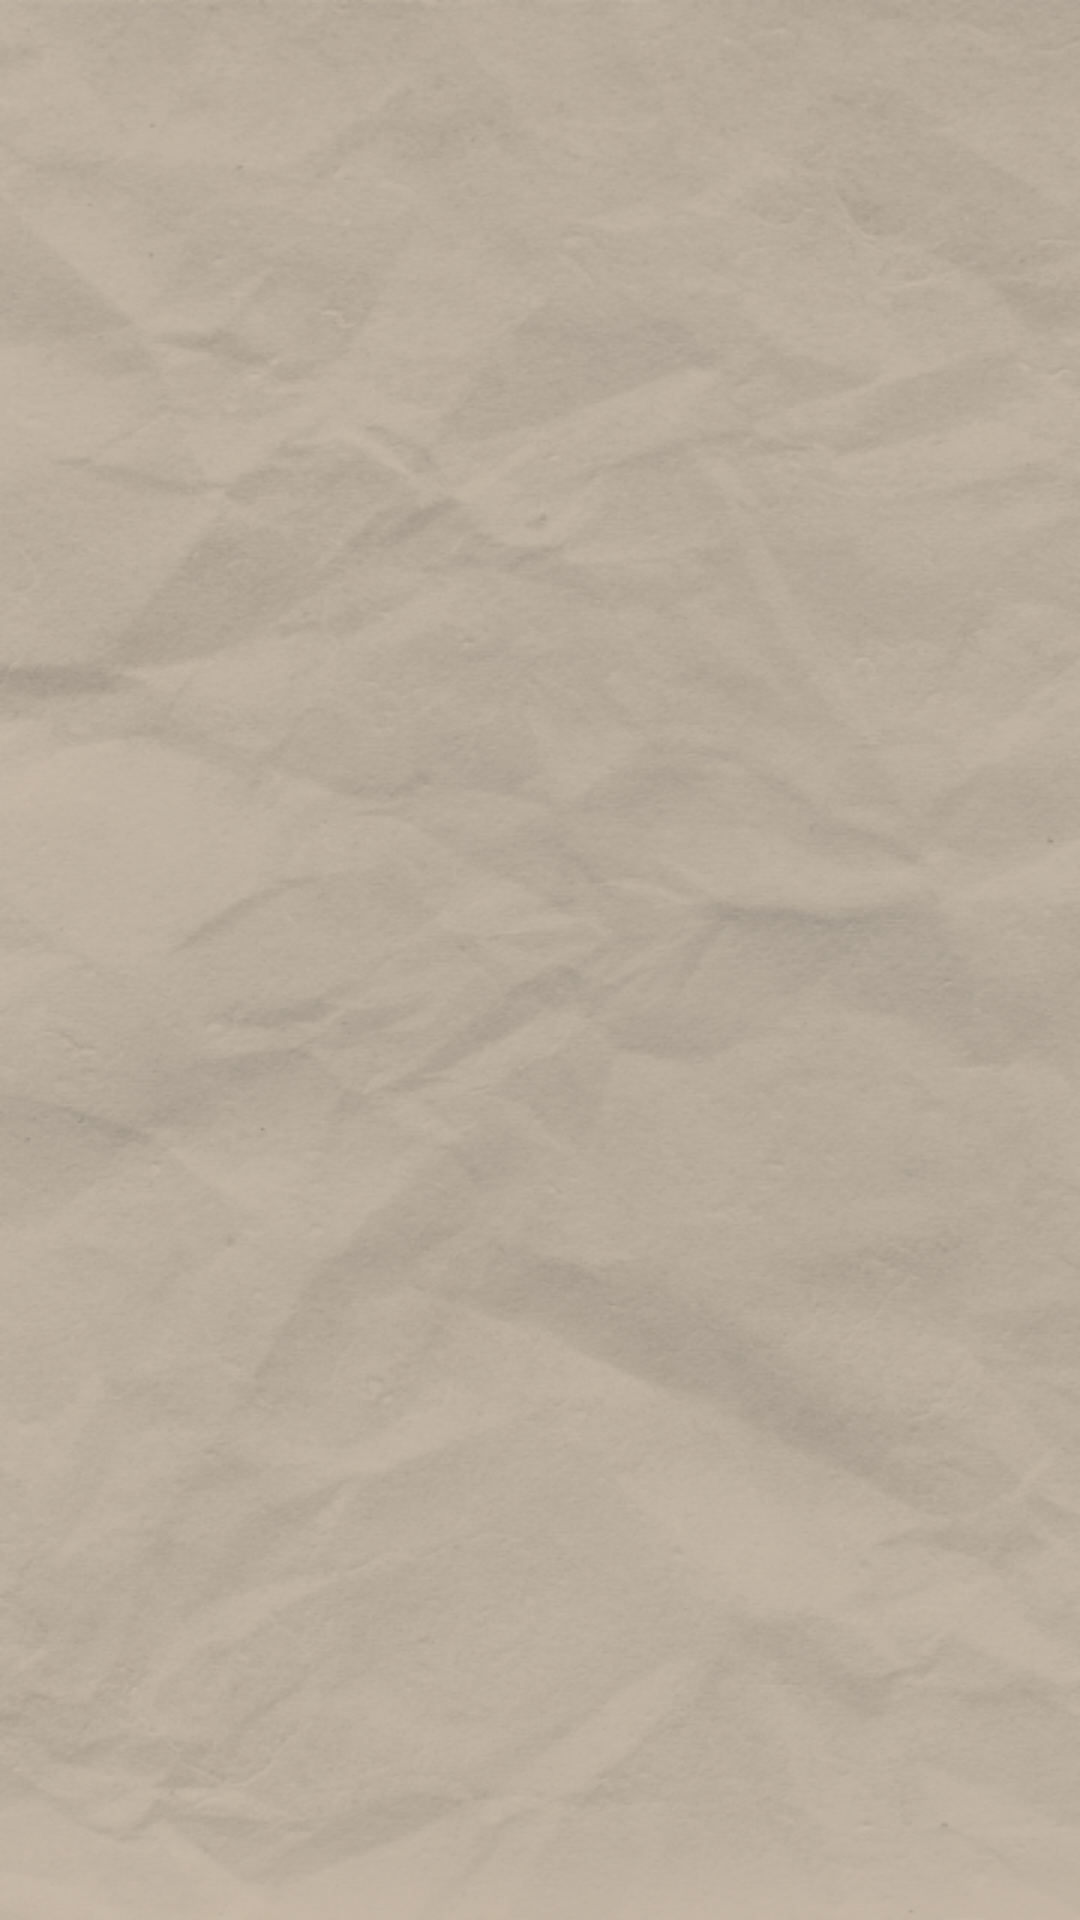

Here is an Android app screen rendered from its layout file. Give the layout XML and the strings, colors and styles it references.
<!-- AndroidManifest.xml: activity theme SplashTheme -->
<!-- res/layout/activity_splash.xml -->
<?xml version="1.0" encoding="utf-8"?>
<androidx.constraintlayout.widget.ConstraintLayout xmlns:android="http://schemas.android.com/apk/res/android"
    xmlns:app="http://schemas.android.com/apk/res-auto"
    xmlns:tools="http://schemas.android.com/tools"
    android:layout_width="match_parent"
    android:layout_height="match_parent"
    android:background="@drawable/loadback"
    tools:context=".SplashActivity">


    <ImageView
        android:id="@+id/imageView4"
        android:layout_width="wrap_content"
        android:layout_height="wrap_content"
        android:layout_marginStart="70dp"
        android:layout_marginEnd="70dp"
        android:layout_marginBottom="32dp"
        android:layout_weight="1"
        android:scaleType="fitCenter"
        app:layout_constraintBottom_toBottomOf="parent"
        app:layout_constraintEnd_toEndOf="parent"
        app:layout_constraintStart_toStartOf="parent"
        app:srcCompat="@drawable/loadtitle" />

</androidx.constraintlayout.widget.ConstraintLayout>
<!-- resources referenced by this layout -->
<resources>
  <!-- drawable loadback: png bitmap (drawable, 384269 bytes) -->
  <!-- drawable loadtitle: png bitmap (drawable, 8696 bytes) -->
  <style name="SplashTheme" parent="Theme.AppCompat.Light.DarkActionBar">
          <item name="windowNoTitle">true</item>
          <item name="windowActionBar">false</item>
      </style>
</resources>
